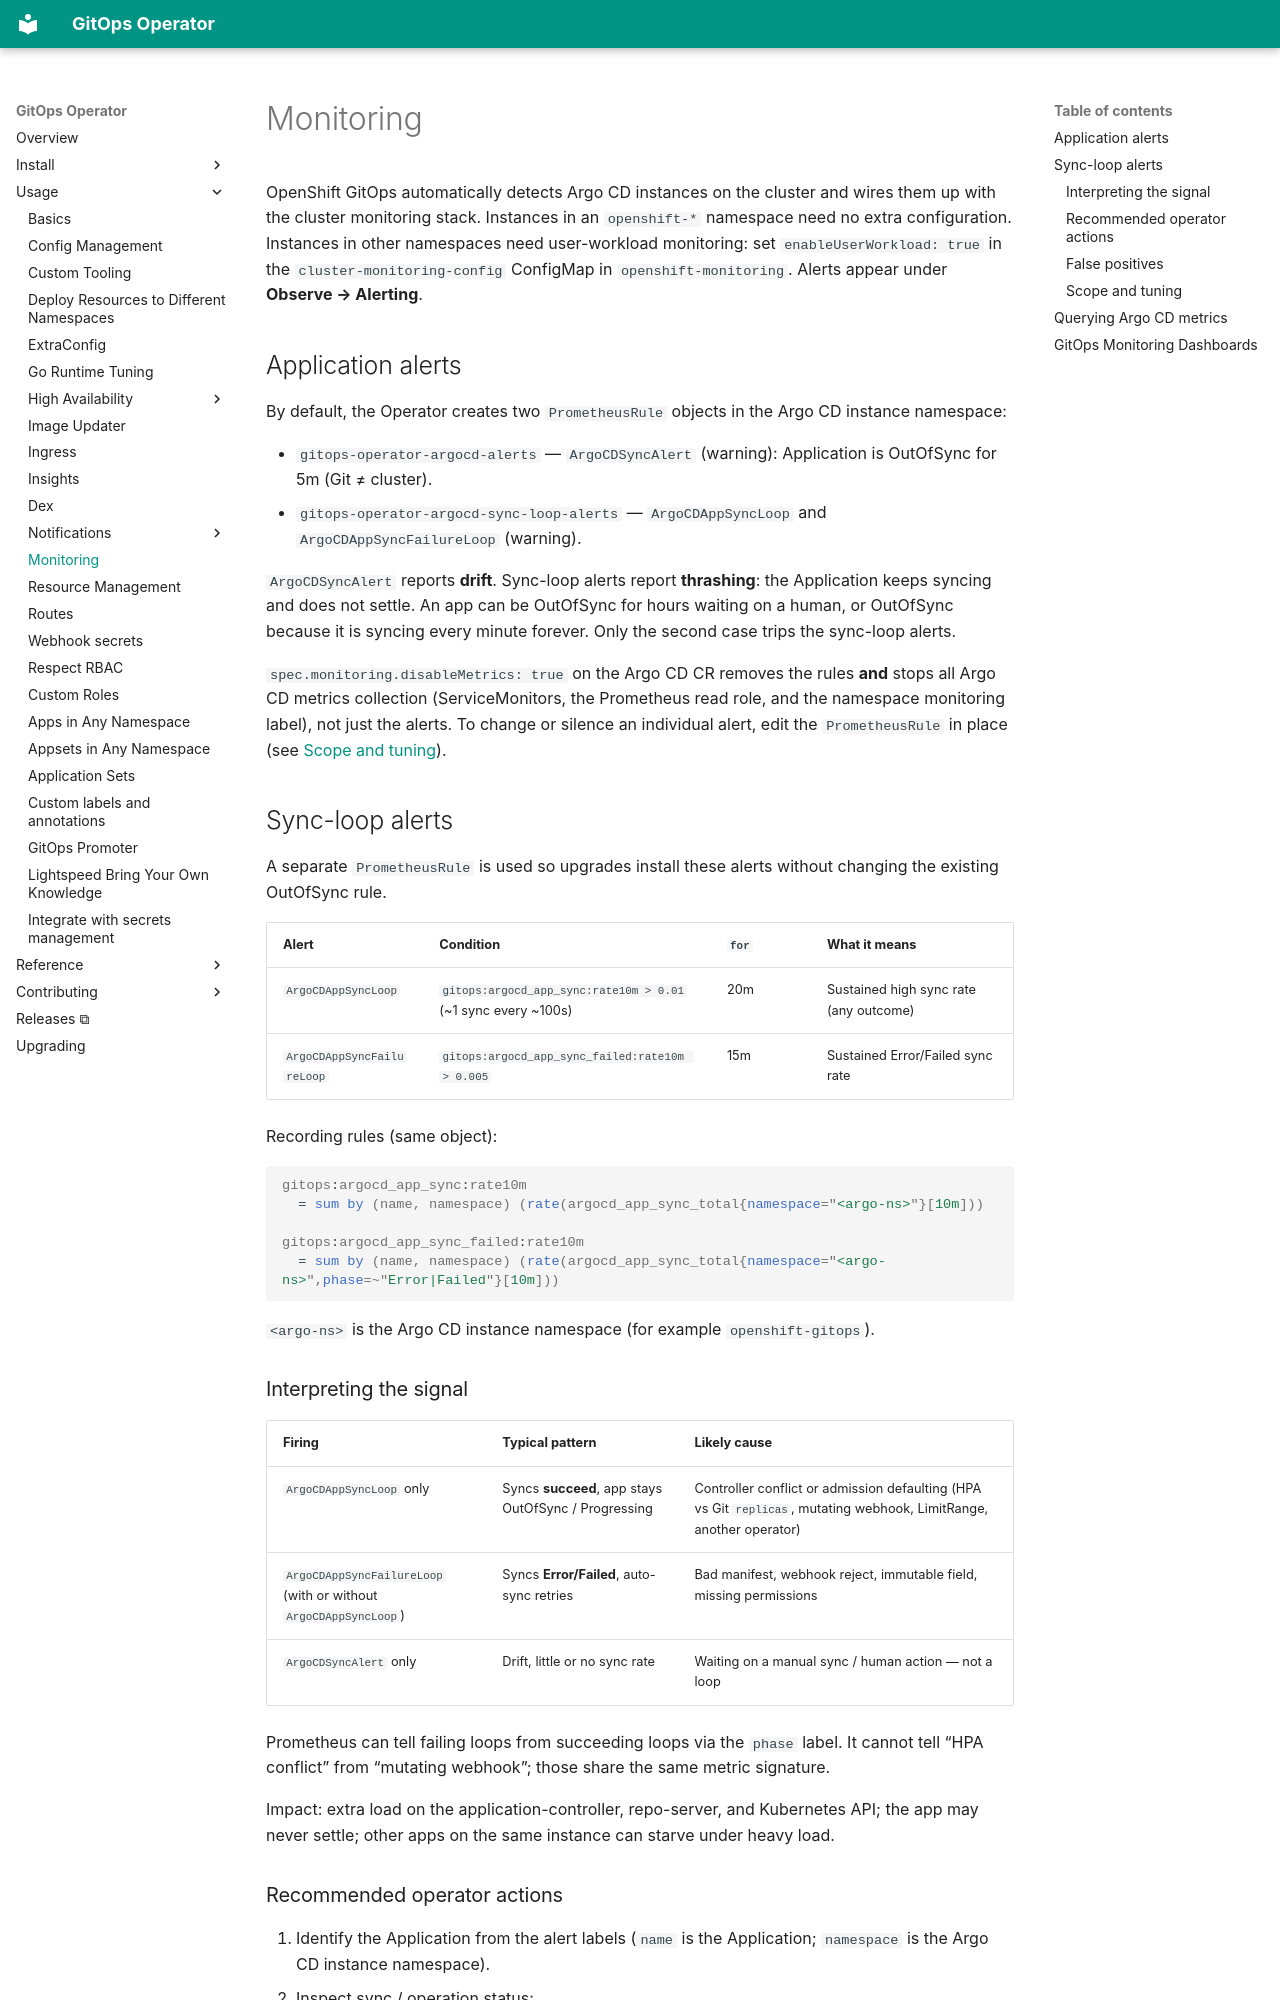

repository: redhat-developer/gitops-operator · page: usage/monitoring/index.html · generator: mkdocs


# Monitoring

OpenShift GitOps automatically detects Argo CD instances on the cluster and wires them up with the cluster monitoring stack. Instances in an `openshift-*` namespace need no extra configuration. Instances in other namespaces need user-workload monitoring: set `enableUserWorkload: true` in the `cluster-monitoring-config` ConfigMap in `openshift-monitoring`. Alerts appear under **Observe → Alerting**.

## Application alerts

By default, the Operator creates two `PrometheusRule` objects in the Argo CD instance namespace:

- `gitops-operator-argocd-alerts` — `ArgoCDSyncAlert` (warning): Application is OutOfSync for 5m (Git ≠ cluster).
- `gitops-operator-argocd-sync-loop-alerts` — `ArgoCDAppSyncLoop` and `ArgoCDAppSyncFailureLoop` (warning).

`ArgoCDSyncAlert` reports **drift**. Sync-loop alerts report **thrashing**: the Application keeps syncing and does not settle. An app can be OutOfSync for hours waiting on a human, or OutOfSync because it is syncing every minute forever. Only the second case trips the sync-loop alerts.

`spec.monitoring.disableMetrics: true` on the Argo CD CR removes the rules **and** stops all Argo CD metrics collection (ServiceMonitors, the Prometheus read role, and the namespace monitoring label), not just the alerts. To change or silence an individual alert, edit the `PrometheusRule` in place (see [Scope and tuning](#scope-and-tuning)).

## Sync-loop alerts

A separate `PrometheusRule` is used so upgrades install these alerts without changing the existing OutOfSync rule.

| Alert | Condition | `for` | What it means |
|-------|-----------|-------|----------------|
| `ArgoCDAppSyncLoop` | `gitops:argocd_app_sync:rate10m > 0.01` (~1 sync every ~100s) | 20m | Sustained high sync rate (any outcome) |
| `ArgoCDAppSyncFailureLoop` | `gitops:argocd_app_sync_failed:rate10m > 0.005` | 15m | Sustained Error/Failed sync rate |

Recording rules (same object):

```promql
gitops:argocd_app_sync:rate10m
  = sum by (name, namespace) (rate(argocd_app_sync_total{namespace="<argo-ns>"}[10m]))

gitops:argocd_app_sync_failed:rate10m
  = sum by (name, namespace) (rate(argocd_app_sync_total{namespace="<argo-ns>",phase=~"Error|Failed"}[10m]))
```

`<argo-ns>` is the Argo CD instance namespace (for example `openshift-gitops`).
